Dataset: data3 (GitHub, TylerLababidi/ASaAI). Classes: mild demented, moderate demented, non demented, very mild demented.

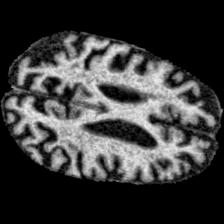
Label: moderate demented

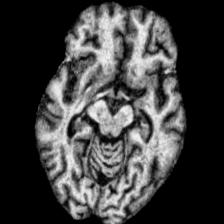
Label: mild demented

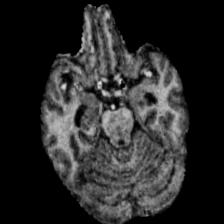
Label: very mild demented

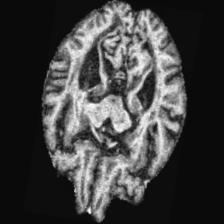
Label: mild demented

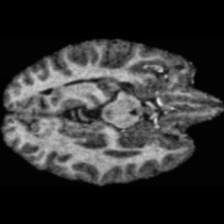
Label: non demented

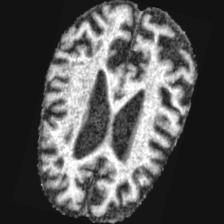
Label: moderate demented
